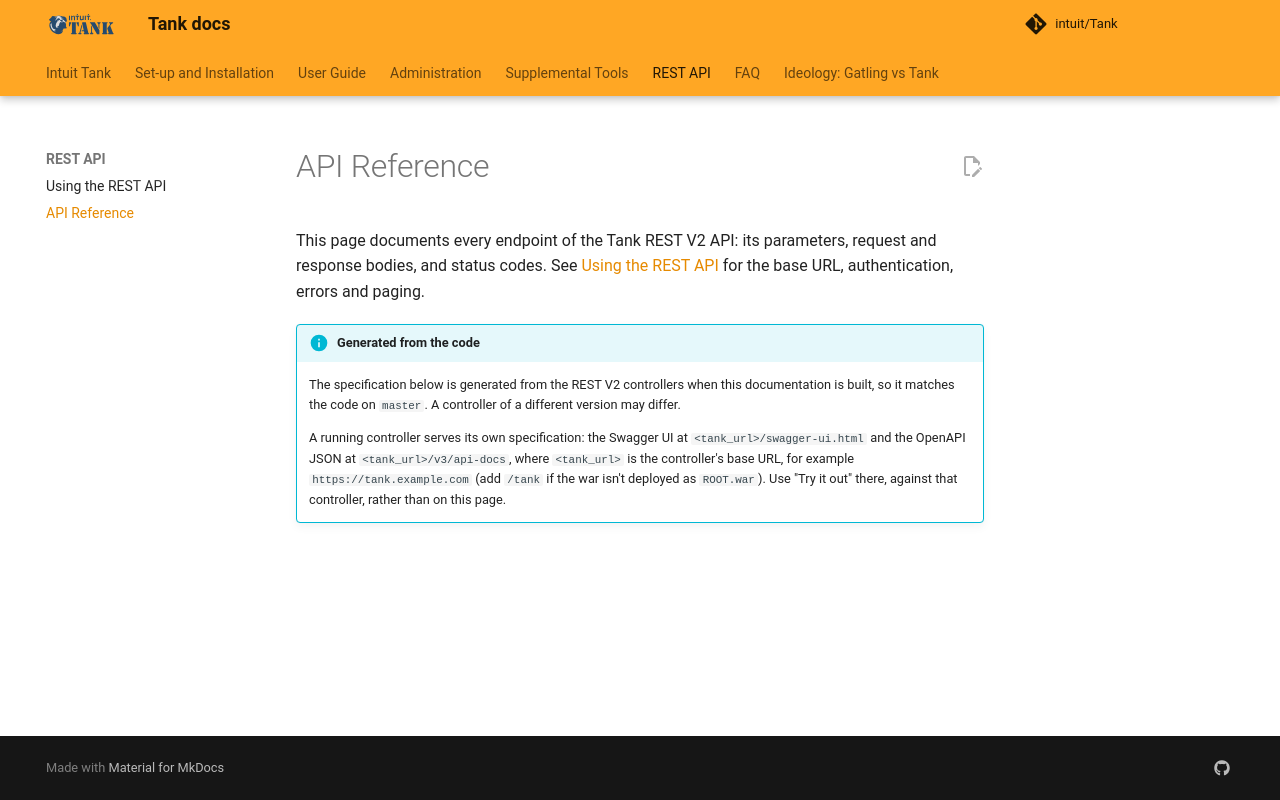

repository: intuit/Tank · page: api/reference/index.html · generator: mkdocs

# API Reference

This page documents every endpoint of the Tank REST V2 API: its parameters, request and response bodies, and status codes. See [Using the REST API](index.md) for the base URL, authentication, errors and paging.

!!! info "Generated from the code"
    The specification below is generated from the REST V2 controllers when this documentation is built, so it matches the code on `master`. A controller of a different version may differ.

    A running controller serves its own specification: the Swagger UI at `<tank_url>/swagger-ui.html` and the OpenAPI JSON at `<tank_url>/v3/api-docs`, where `<tank_url>` is the controller's base URL, for example `https://tank.example.com` (add `/tank` if the war isn't deployed as `ROOT.war`). Use "Try it out" there, against that controller, rather than on this page.

<swagger-ui src="../openapi-spec.json"/>
